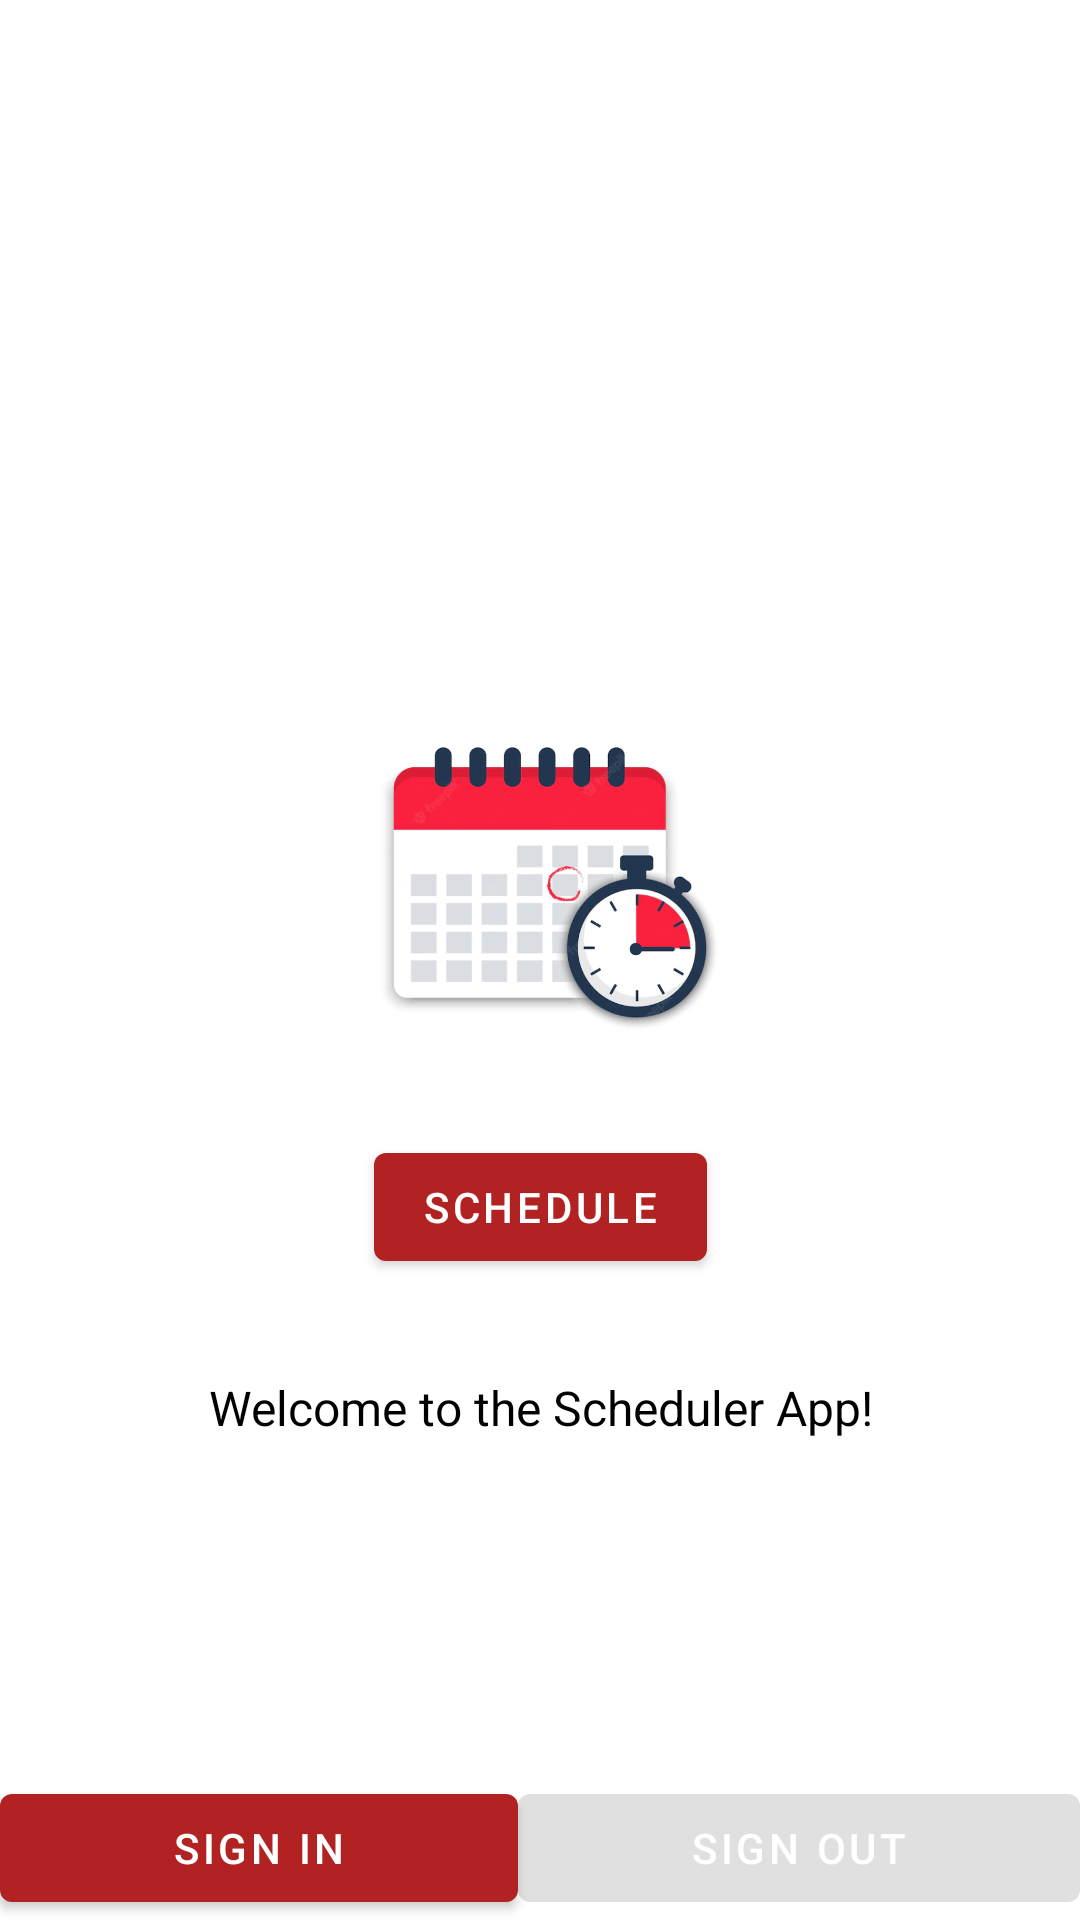

The Android layout XML behind this screen, and the referenced resources:
<!-- AndroidManifest.xml: activity theme Theme.ScheduleApplication.NoActionBar -->
<!-- res/layout/activity_main.xml -->
<?xml version="1.0" encoding="utf-8"?>
<androidx.constraintlayout.widget.ConstraintLayout xmlns:android="http://schemas.android.com/apk/res/android"
    xmlns:app="http://schemas.android.com/apk/res-auto"
    xmlns:tools="http://schemas.android.com/tools"
    android:id="@+id/activity_main"
    android:layout_width="match_parent"
    android:layout_height="match_parent"
    android:background="#FFFFFF"
    android:orientation="vertical"
    tools:context=".MainActivity">


    <LinearLayout
        android:id="@+id/linearLayout"
        android:layout_width="match_parent"
        android:layout_height="wrap_content"
        android:orientation="horizontal"
        app:layout_constraintBottom_toBottomOf="parent"
        app:layout_constraintEnd_toEndOf="parent"
        app:layout_constraintStart_toStartOf="parent">

        <Button
            android:id="@+id/signIn"
            android:layout_width="wrap_content"
            android:layout_height="wrap_content"
            android:layout_weight="1"
            android:gravity="center"
            android:text="Sign In"
            android:textColor="@color/white" />

        <Button
            android:id="@+id/clearCache"
            android:layout_width="wrap_content"
            android:layout_height="wrap_content"
            android:layout_weight="1"
            android:enabled="false"
            android:gravity="center"
            android:text="Sign Out"
            android:textColor="@color/white" />
    </LinearLayout>

    <ImageView
        android:id="@+id/imageView"
        android:layout_width="wrap_content"
        android:layout_height="100dp"
        app:layout_constraintBottom_toTopOf="@+id/linearLayout"
        app:layout_constraintEnd_toEndOf="parent"
        app:layout_constraintHorizontal_bias="0.0"
        app:layout_constraintStart_toStartOf="parent"
        app:layout_constraintTop_toTopOf="parent"
        app:srcCompat="@drawable/schedule" />

    <TextView
        android:id="@+id/welcome"
        android:layout_width="wrap_content"
        android:layout_height="wrap_content"
        android:text="Welcome to the Scheduler App!"
        android:textAlignment="center"
        android:textColor="@color/black"
        android:textSize="16sp"
        app:layout_constraintBottom_toTopOf="@+id/linearLayout"
        app:layout_constraintEnd_toEndOf="parent"
        app:layout_constraintStart_toStartOf="parent"
        app:layout_constraintTop_toBottomOf="@+id/imageView" />

    <Button
        android:id="@+id/schedule"
        android:layout_width="wrap_content"
        android:layout_height="wrap_content"
        android:layout_weight="1"
        android:gravity="center"
        android:text="Schedule"
        android:textColor="@color/white"
        app:layout_constraintBottom_toTopOf="@+id/welcome"
        app:layout_constraintEnd_toEndOf="parent"
        app:layout_constraintStart_toStartOf="parent"
        app:layout_constraintTop_toBottomOf="@+id/imageView" />


</androidx.constraintlayout.widget.ConstraintLayout>
<!-- resources referenced by this layout -->
<resources>
  <color name="black">#FF000000</color>
  <color name="white">#FFFFFFFF</color>
  <!-- drawable schedule: png bitmap (drawable, 147565 bytes) -->
  <style name="Theme.ScheduleApplication.NoActionBar">
          <item name="windowActionBar">false</item>
          <item name="windowNoTitle">true</item>
      </style>
</resources>
